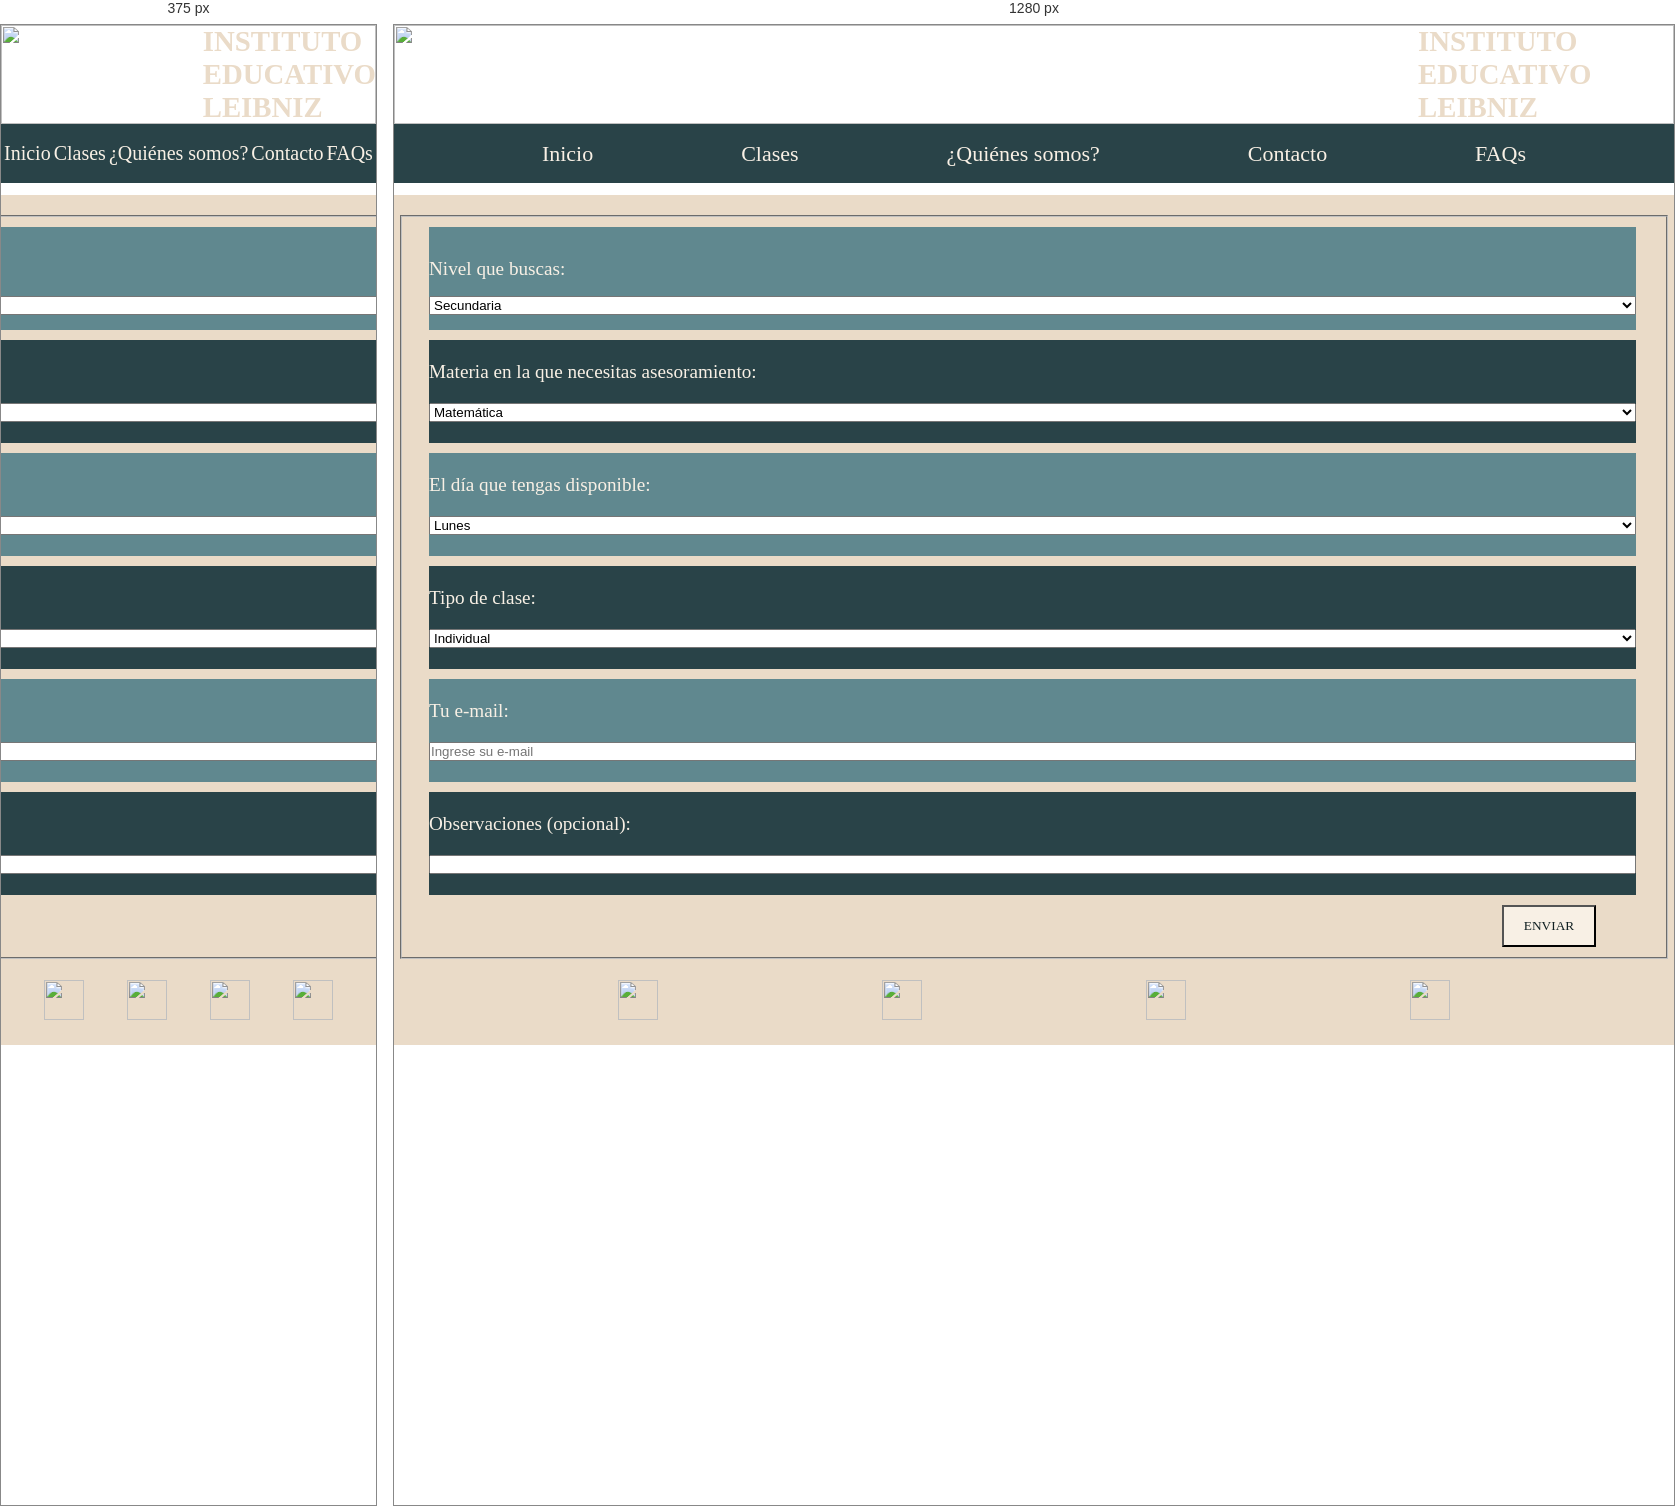
Rendered at 375 px and 1280 px, left to right.

<!-- file: clases.html -->
<!DOCTYPE html>
<html lang="en">
<head>
    <meta charset="UTF-8">
    <meta name="viewport" content="width=device-width, initial-scale=1.0">
    <title>Instituto Educativo Leibniz</title>
    <link rel="stylesheet" href="../css/style.css">
    <link rel="shortcut icon" href="../assets/LOGO.png">
    <link rel="preconnect" href="https://fonts.googleapis.com">
    <link rel="preconnect" href="https://fonts.gstatic.com" crossorigin>
    <link href="https://fonts.googleapis.com/css2?family=Junge&display=swap" rel="stylesheet">

</head>
<body>
        <header class="grids">
            <section class="titulopag"><h1>INSTITUTO EDUCATIVO LEIBNIZ</h1></section>
            <section class="logo"><img src="../assets/navegador.png"></section>
            <section class="barranav">
            <nav>
            <ul class="navbar">
                <li><a href="../index.html">Inicio</a></li>
                <li><a href="./clases.html">Clases</a></li>
                <li><a href="./quienessomos.html">¿Quiénes somos?</a></li>
                <li><a href="./contacto.html">Contacto</a></li>
                <li><a href="./faqs.html">FAQs</a></li>
            </ul>
        </nav>
    </section>
    </header>

    <main class="main-clases">

    <form action="">
        <fieldset class="formtotal">
            
        <section class="form1"><label for="niveles"></label>Nivel que buscas:</label>
            <select name="niveles">
                <option value="secundaria">Secundaria</option>
                <option value="universidad">Universidad</option>
            </select> </section>
        
        <section class="form2"><label for="materia">Materia en la que necesitas asesoramiento:</label>
            <select name="materia">
                <option value="matematica">Matemática</option>
                <option value="fisica">Física</option>
                <option value="quimica">Química</option>
            </select> </section>

        <section class="form3"><label for="dia">El día que tengas disponible:</label>
            <select name="dia">
                <option value="lunes">Lunes</option>
                <option value="miercoles">Miércoles</option>
                <option value="viernes">Viernes</option>
            </select> </section>

        <section class="form4"><label for="tipoclase">Tipo de clase:</label>
            <select name="tipoclase">
                <option value="individual" >Individual</option>
                <option value="grupal" >Grupal</option>
            </select> </section>

        <section class="form5"><label for="e-mail">Tu e-mail:</label>
            <input type="text" id="e-mail" placeholder="Ingrese su e-mail" required>
        </section>

        <section class="form6"><label for="observaciones">Observaciones (opcional):</label>
        <input type="text" id="observaciones"> </section> 

        <button class="botonclases"> ENVIAR</button>
        </fieldset>



    </form>
    
    </main>

    <footer>
        <div><a href="https://www.facebook.com/"><img src="../assets/facebook.png" alt=""></a></div>
        <div><a href="https://https://www.google.com/"><img src="../assets/mail.png" alt=""></a></div>
        <div><a href="https://twitter.com/"><img src="../assets/twitter.png" alt=""></a></div>
        <div><a href="https://www.instagram.com/"><img src="../assets/instagram.png" alt=""></a></div>
    </footer>
</body>
</html>

/* @media block from style.css */
@media(max-width:768px){


    header{
        font-size:medium;
    }
    .titulo2{
        font-size: 30px;
    }
    .navbar {
        height:3.6875rem;
        display: flex;
        list-style: none;
        justify-content:space-evenly;
        background-color: #294348;
        flex-wrap: wrap;
        flex-direction: row;
        align-items:center;

    }

    .navbar li a{
        text-decoration:none;
        font-family: 'Junge', serif;
        font-size: 20px;
        color:#F8F0E5;
    }

    .second-container img{
        display: none;
    }
    .tercer-container img{
        display:none;
    }

    .par{
        font-size: 20px;
        height: 50px;
    }
    .impar{
        font-size: 20px;
        height: 50px;
    }

    .tercer-container{
        margin-top: -1px;
    }
}

/* @media block from style.css */
@media(max-width:320px){


    .titulopag{
        font-size:16px;
    }

    .main-index{
        margin-top: -20px;
    }
    .navbar{
        justify-content:space-evenly;
        flex-direction: row;

    }
    .navbar li a{
        text-decoration:none;
        font-family: 'Junge', serif;
        font-size: 17px;
        color:#F8F0E5;

    }

        /**index**/

    .oraciones1{
        justify-content:space-evenly;
        text-align: center;
        color: #102C57;   
        font-family: 'Junge', serif;
        font-size: small;
    }
    .card {
        display: flex;
        flex-direction: column;
        flex-wrap: wrap;
    }
    .titulo2{
        font-size: 20px;
        text-align: center;
    }

    .second-container{
        align-items: flex-end;
    }
    .second-container img{
        display:none;
    }
    .card{
        background-color: #EADBC8;
        overflow: hidden; 
        flex-direction: column;
        flex-wrap:nowrap;
        justify-content:space-evenly;
        align-items: center;
    }

    .impar {
        height: 50px;
        width: 320px;
        justify-content: space-evenly;
        color: #F8F0E5;
        background-color: #60888F;
        font-size: 15px;
        flex-wrap: wrap;
        margin-left: 218px;

    }
    
    .par{
        height: 50px;
        color: #F8F0E5;
        background-color: #102C57;
        justify-content: space-evenly;
        flex-wrap: wrap;
        font-size: 15px;

    }
    .tercer-container{
        align-items: flex-end; 
        margin-top: -5px; 
    }
    .tercer-container img{
        display:none;
    }



}